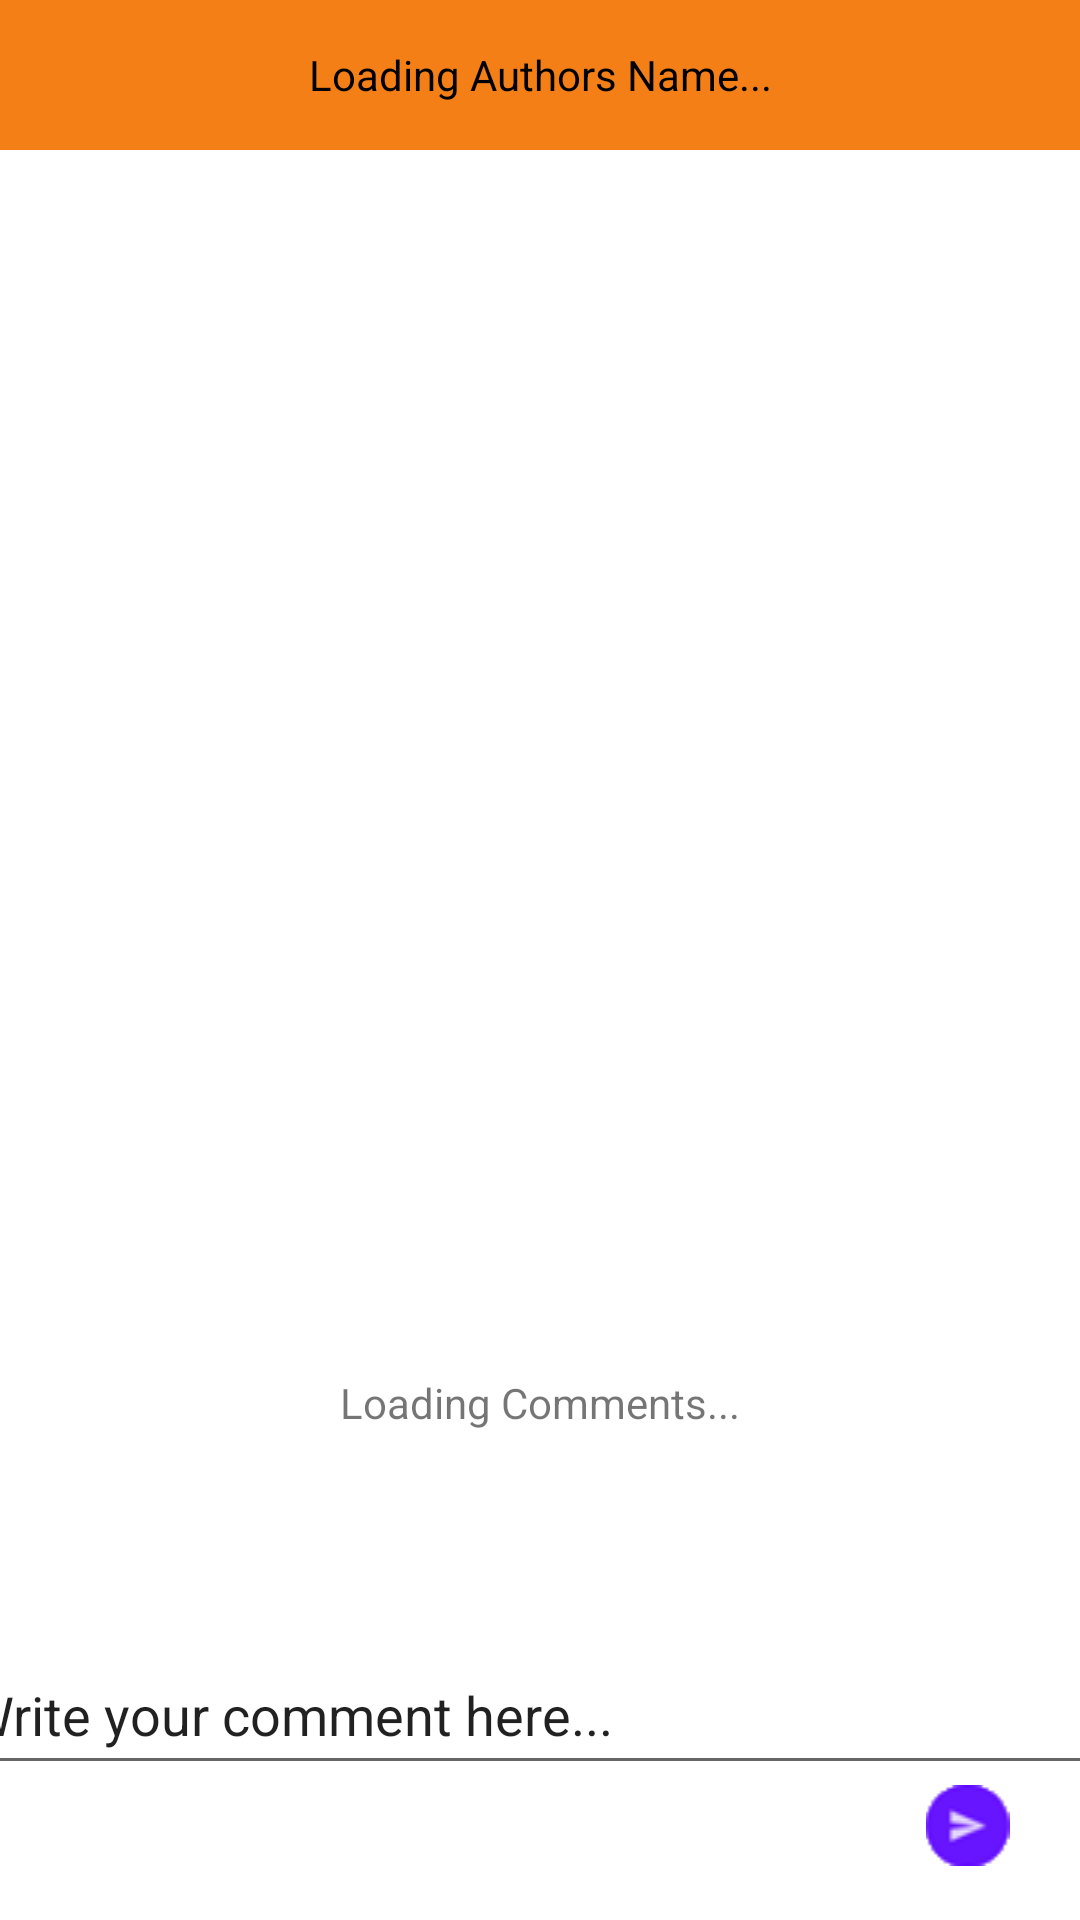

This screen was rendered from an Android layout file. Write that file and the resources it references.
<!-- AndroidManifest.xml: application theme Theme.HELPINGHAND -->
<!-- res/layout/fragment_comment.xml -->
<?xml version="1.0" encoding="utf-8"?>
<LinearLayout xmlns:android="http://schemas.android.com/apk/res/android"
    xmlns:app="http://schemas.android.com/apk/res-auto"
    xmlns:tools="http://schemas.android.com/tools"
    android:layout_width="match_parent"
    android:layout_height="match_parent"
    android:orientation="vertical"
    tools:context=".CommentFragment">


    <TextView
        android:id="@+id/textView6"
        android:layout_width="match_parent"
        android:layout_height="@dimen/inputANDview_height"
        android:background="@color/orange"
        android:gravity="center"
        android:text="@string/posterName"
        android:textColor="#000000" />

    <ImageView
        android:id="@+id/imageView4"
        android:layout_width="380dp"
        android:layout_height="340dp"
        android:layout_gravity="center"
        tools:src="@tools:sample/backgrounds/scenic" />

    <TextView
        android:id="@+id/textView5"
        android:layout_width="391dp"
        android:layout_height="155dp"
        android:layout_gravity="center"
        android:gravity="center"
        android:text="@string/loadingComment_hint" />

    <EditText
        android:id="@+id/editTextTextPersonName"
        android:layout_width="391dp"
        android:layout_height="@dimen/inputANDview_height"
        android:layout_gravity="center"
        android:autofillHints="@string/comment_hint"
        android:ems="10"
        android:inputType="textPersonName"
        android:text="@string/comment_hint" />

    <ImageView
        android:id="@+id/imageView3"
        android:layout_width="75dp"
        android:layout_height="wrap_content"
        android:layout_gravity="right"
        android:src="@drawable/send_button" />

</LinearLayout>
<!-- resources referenced by this layout -->
<resources>
  <color name="orange">#FFF57F17</color>
  <dimen name="inputANDview_height">50dp</dimen>
  <!-- drawable send_button: png bitmap (drawable, 2627 bytes) -->
  <string name="comment_hint">Write your comment here...</string>
  <string name="loadingComment_hint">Loading Comments...</string>
  <string name="posterName">Loading Authors Name...</string>
  <style name="Theme.HELPINGHAND" parent="Theme.MaterialComponents.DayNight.NoActionBar">
          
          <item name="colorPrimary">@color/indigo_500</item>
          <item name="colorPrimaryVariant">@color/indigo_700</item>
          <item name="colorOnPrimary">@color/white</item>
          
          <item name="colorSecondary">@color/color5</item>
          <item name="colorSecondaryVariant">@color/color5</item>
          <item name="colorOnSecondary">@color/black</item>
          
          <item name="android:statusBarColor">@color/indigo_700</item>
          
      </style>
  <color name="indigo_500">#5C6BC0</color>
  <color name="indigo_700">#3949AB</color>
  <color name="white">#FFFFFFFF</color>
  <color name="color5">#FF9FA8DA</color>
  <color name="black">#FF000000</color>
</resources>
